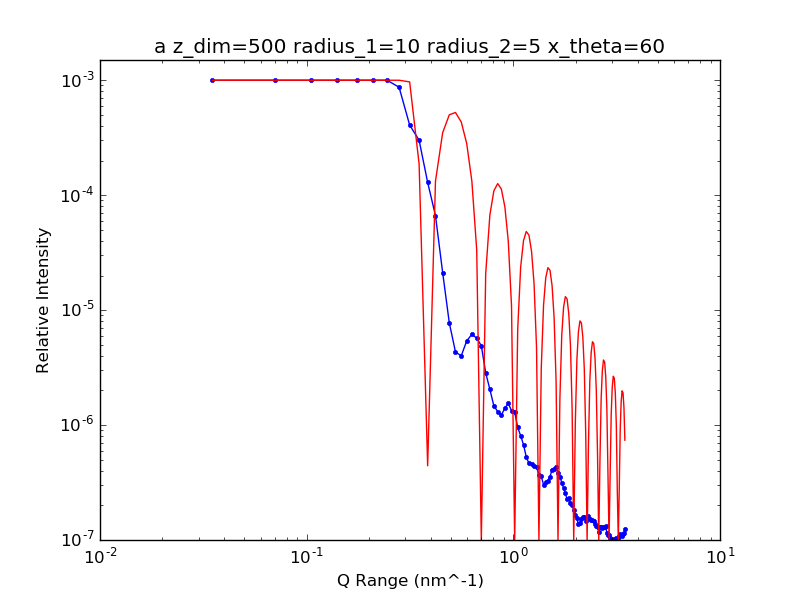

Source data for this figure (header and first rows):
3.500000000000000000e+07, 2.941506324014003110e-02
7.000000000000000000e+07, 1.270187704312014144e-02
1.050000000000000000e+08, 8.590746872462640127e-03
1.400000000000000000e+08, 3.818832624714959319e-03
1.750000000000000000e+08, 3.540694851157914595e-03
2.100000000000000000e+08, 1.964360668525299853e-03
2.450000000000000000e+08, 1.473120862840553852e-03
2.800000000000000000e+08, 8.694309326284684059e-04
3.150000000000000000e+08, 4.076768893969770101e-04
3.500000000000000000e+08, 3.003905597114904145e-04
3.850000000000000000e+08, 1.290835843717476577e-04
4.200000000000000000e+08, 6.645563428793929673e-05
4.550000000000000000e+08, 2.122231327823946486e-05
4.900000000000000000e+08, 7.735544538715564413e-06
5.250000000000000000e+08, 4.317077450273849851e-06
5.600000000000000000e+08, 4.008888417319644481e-06
5.950000000000000000e+08, 5.405873019833738605e-06
6.300000000000000000e+08, 6.145613989382860483e-06
6.650000000000000000e+08, 5.707767856548418345e-06
7.000000000000000000e+08, 4.898129554361545860e-06
7.350000000000000000e+08, 2.846533416657436338e-06
7.700000000000000000e+08, 2.042728263279731864e-06
8.050000000000000000e+08, 1.467938815472508691e-06
8.400000000000000000e+08, 1.310250520996827604e-06
8.750000000000000000e+08, 1.220163333086639462e-06
9.100000000000000000e+08, 1.403308673926070003e-06
9.450000000000000000e+08, 1.543538427832497519e-06
9.800000000000000000e+08, 1.336376777929416180e-06
1.015000000000000000e+09, 1.299378964656197410e-06
1.050000000000000000e+09, 9.530077678118081637e-07
1.085000000000000000e+09, 8.084659471620689558e-07
1.120000000000000000e+09, 6.744156619046032454e-07
1.155000000000000000e+09, 5.285125411404158993e-07
1.190000000000000000e+09, 4.638521071430435172e-07
1.225000000000000000e+09, 4.563663637526386344e-07
1.260000000000000000e+09, 4.434395112527289345e-07
1.295000000000000000e+09, 4.317378200014986726e-07
1.330000000000000000e+09, 3.681366398024460299e-07
1.365000000000000000e+09, 3.579483213001318278e-07
1.400000000000000000e+09, 3.032909044732131225e-07
1.435000000000000000e+09, 3.193978207480509481e-07
1.470000000000000000e+09, 3.291852789967010438e-07
1.505000000000000000e+09, 3.565820209904837500e-07
1.540000000000000000e+09, 4.103906267215537563e-07
1.575000000000000000e+09, 4.116394359874008789e-07
1.610000000000000000e+09, 4.325490086844049972e-07
1.645000000000000000e+09, 3.849463313552550358e-07
1.680000000000000000e+09, 3.564967336595368610e-07
1.715000000000000000e+09, 3.152810519815343701e-07
1.750000000000000000e+09, 2.845723278665076480e-07
1.785000000000000000e+09, 2.543655286878192855e-07
1.820000000000000000e+09, 2.279403379137988038e-07
1.855000000000000000e+09, 2.321072154629164635e-07
1.890000000000000000e+09, 2.109408868902629077e-07
1.925000000000000000e+09, 1.997432573819034885e-07
1.960000000000000000e+09, 1.830036115116958134e-07
1.995000000000000000e+09, 1.637222986365371445e-07
2.030000000000000000e+09, 1.546814539037184925e-07
2.065000000000000000e+09, 1.373715993326883850e-07
2.100000000000000000e+09, 1.391942333912750317e-07
2.135000000000000000e+09, 1.509465835173916572e-07
... 38 more rows
